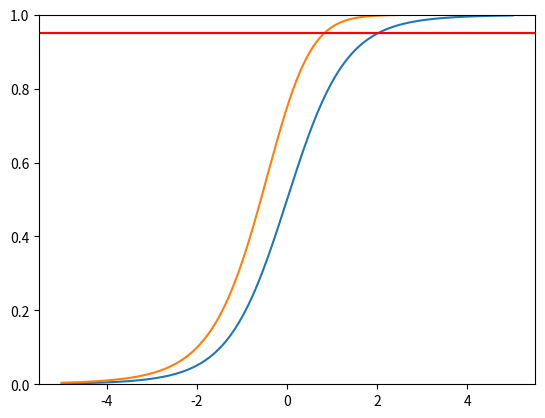

Here is the Python script that generated this plot:
import matplotlib.pyplot as plt
import numpy as np
from scipy.stats import ttest_1samp

if __name__ == "__main__":

    X = np.linspace(-5, 5, 100000)

    def cdf_5(t):
        return 1/2 + (1/np.pi) * ((t/(np.sqrt(5)*(1+((t**2)/5))))*(1+(2/(3*(1+(t**2)/5))))+np.arctan(t/np.sqrt(5)))

    Y = [cdf_5(x) for x in X]
    closest = min(Y, key=lambda x:abs(x-0.95))
    print(f"x={X[np.argwhere(Y == closest)[0][0]]}")

    plt.plot(X, Y)
    plt.ylim((0, 1))
    plt.axhline(0.95, color="r")

    def cdf_5_min(t):
        return 1 - (1-cdf_5(t))**2

    Y = [cdf_5_min(x) for x in X]
    closest = min(Y, key=lambda x:abs(x-0.95))
    print(f"x={X[np.argwhere(Y == closest)[0][0]]}")
    # Y_round = np.array([cdf_5_min(x) for x in X])
    plt.plot(X, Y)
    plt.ylim((0, 1))
    plt.axhline(0.95, color="r")
    plt.show()

    #x=0.824

    #
    # t_values = []
    #
    # n_samples = 6
    # popmean = 0
    #
    # for r in range(10000):
    #     data = np.random.normal(0, size=n_samples)
    #
    #     # t_value = (np.mean(data) - popmean) / (np.std(data) / np.sqrt(n_samples))
    #     t_value = ttest_1samp(data, popmean=popmean, alternative="greater")[0]
    #
    #     t_values.append(t_value)
    #
    # print("X1")
    # print("95th quantile: ", np.quantile(t_values, 0.95))
    # print("99th quantile: ", np.quantile(t_values, 0.99))
    #
    # plt.hist(t_values, bins=100, alpha=0.5)
    #
    # t_values = []
    # for r in range(10000):
    #     data = np.random.normal(0, size=n_samples)
    #
    #     # t_value = (np.mean(data) - popmean) / (np.std(data) / np.sqrt(n_samples))
    #     data_2 = np.random.normal(0, size=n_samples)
    #
    #     data_min = np.min((data, data_2), axis=0)
    #     # t_value = (np.mean(data_min) - popmean) / (np.std(data_min) / np.sqrt(n_samples))
    #     t_value = ttest_1samp(data_min, popmean=popmean, alternative="greater")[0]
    #
    #     t_values.append(t_value)
    #
    # print("min(X1, X2):")
    # x_quantile_95 = np.quantile(t_values, 0.95)
    # x_quantile_99 = np.quantile(t_values, 0.99)
    # print("95th quantile: ", x_quantile_95)
    # print("99th quantile: ", x_quantile_99)
    #
    # plt.hist(t_values, bins=100, alpha=0.8)
    # plt.axvline(x=x_quantile_95, color='r', linestyle='--')
    # plt.axvline(x=x_quantile_99, color='r', linestyle=':')
    #
    # plt.show()



















    # print(np.mean(t_values))
    # print(np.mean([(t > 2.015) for t in t_values]))

    # df = n_samples - 1
    # p_values = [scipy.special.stdtr(df, -np.mean(t_value)) for t_value in t_values]
    # print("mean p values: ", np.mean(p_values))
    #
    # t_value = scipy.stats.t.ppf(0.95, df)
    # p_value = scipy.stats.t.cdf(2.015, 5)
    # scipy.stats.t.sf(np.abs(2.015), 5)
    #
    #
    #
    # print("p value for 0.95 = ", scipy.special.stdtr(df, np.percentile(t_values, 95)))
    # print("p value for 0.95 = ", np.percentile([scipy.special.stdtr(df, t_value) for t_value in t_values]))


    # data_2 = np.random.random(100) - 0.43
    #
    # print("min:")
    # data_min = np.min((data, data_2), axis=0)
    # # print(data_min)
    # t_value = (np.mean(data_min) - popmean) / (np.std(data_min) / np.sqrt(len(data_min)))
    # print(t_value)
    # print(ttest_1samp(data_min, popmean=popmean, alternative="greater"))
